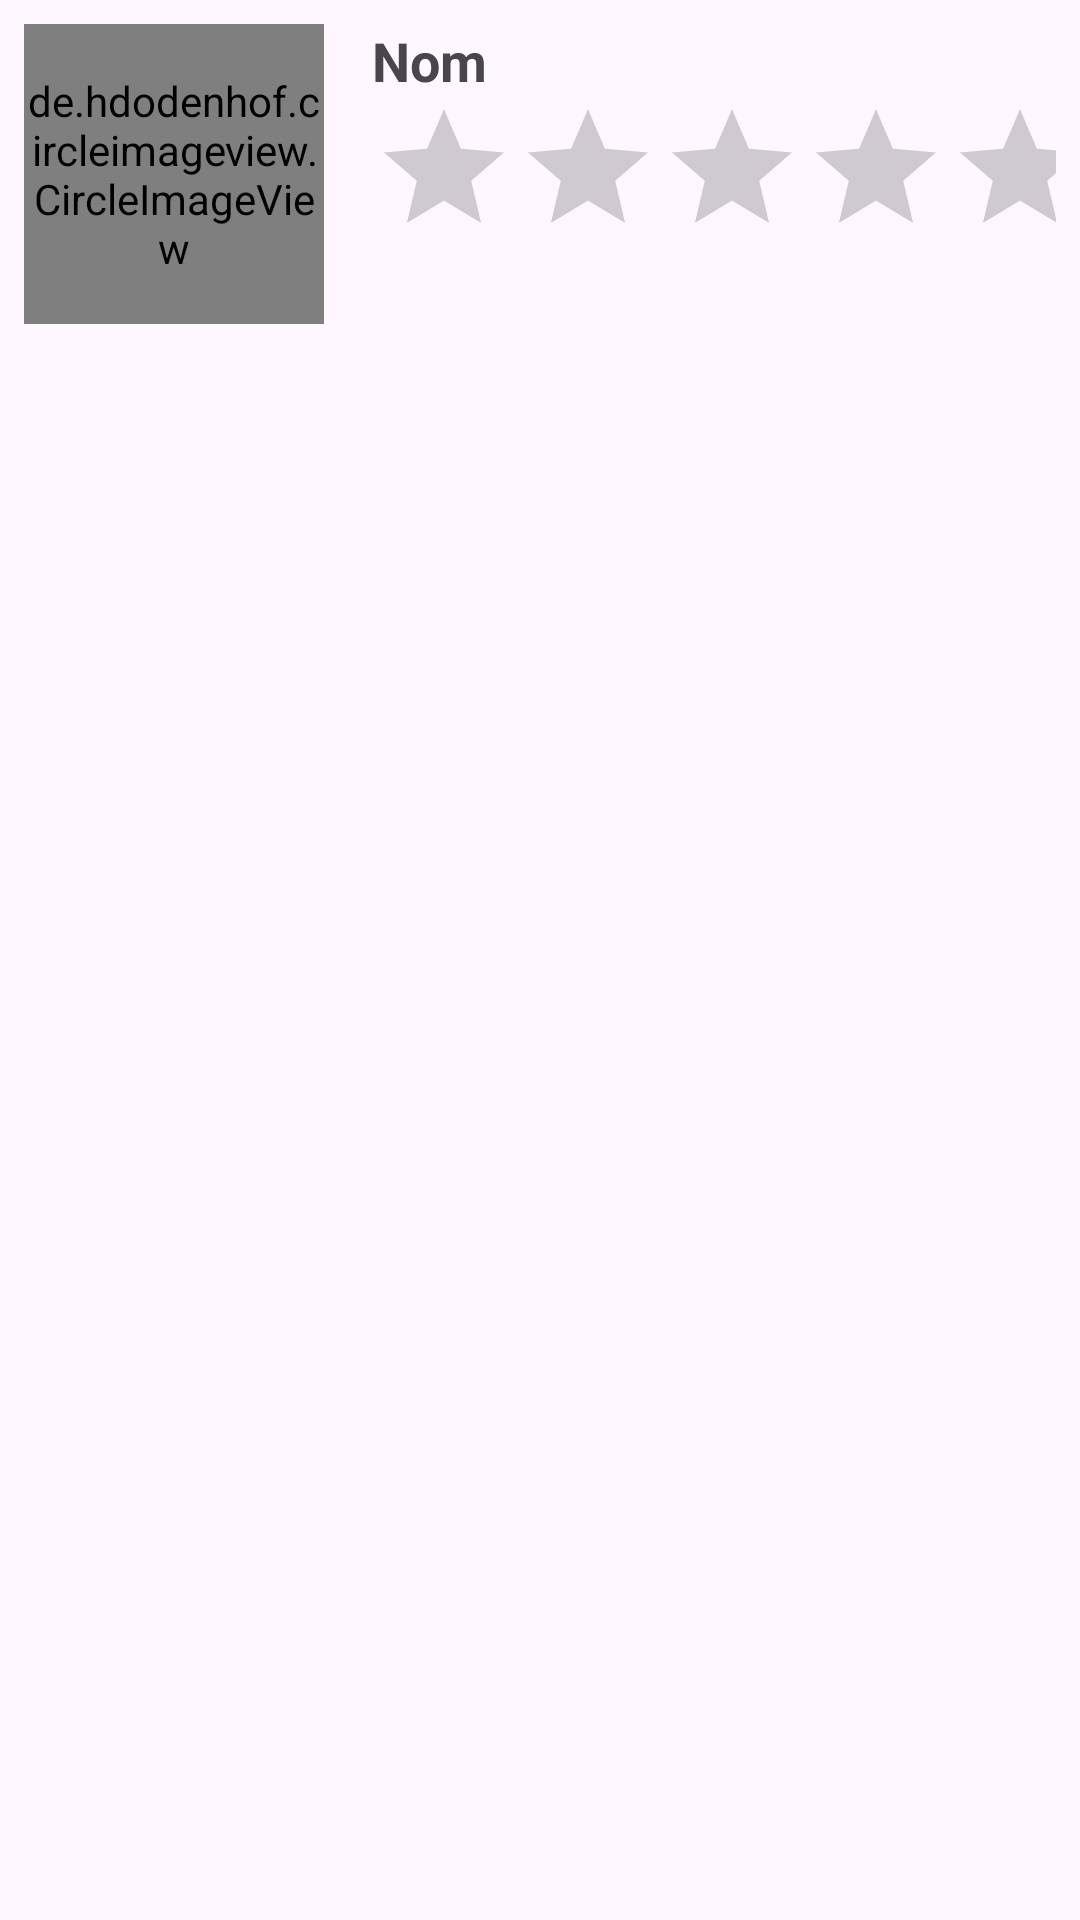

Write the Android layout XML for this screen, with the resource values it uses.
<!-- AndroidManifest.xml: application theme Theme.SQLiteEtAndroid -->
<!-- res/layout/star_item.xml -->
<?xml version="1.0" encoding="utf-8"?>
<RelativeLayout xmlns:android="http://schemas.android.com/apk/res/android"
    android:padding="8dp"
    android:layout_width="match_parent"
    android:layout_height="wrap_content">

    <de.hdodenhof.circleimageview.CircleImageView
        android:id="@+id/img"
        android:layout_width="100dp"
        android:layout_height="100dp"
        android:src="@mipmap/ic_launcher"/>

    <TextView
        android:id="@+id/ids"
        android:layout_width="wrap_content"
        android:layout_height="wrap_content"
        android:visibility="gone"/>

    <TextView
        android:id="@+id/name"
        android:layout_toEndOf="@id/img"
        android:layout_marginStart="16dp"
        android:layout_width="wrap_content"
        android:layout_height="wrap_content"
        android:text="Nom"
        android:textSize="18sp"
        android:textStyle="bold"/>

    <RatingBar
        android:id="@+id/stars"
        android:layout_below="@id/name"
        android:layout_toEndOf="@id/img"
        android:layout_marginStart="16dp"
        android:layout_width="wrap_content"
        android:layout_height="wrap_content"
        android:numStars="5"
        android:stepSize="0.1"
        android:isIndicator="true"/>

</RelativeLayout>
<!-- resources referenced by this layout -->
<resources>
  <style name="Theme.SQLiteEtAndroid" parent="Base.Theme.SQLiteEtAndroid" />
  <style name="Base.Theme.SQLiteEtAndroid" parent="Theme.Material3.DayNight.NoActionBar">
          
          
      </style>
</resources>
